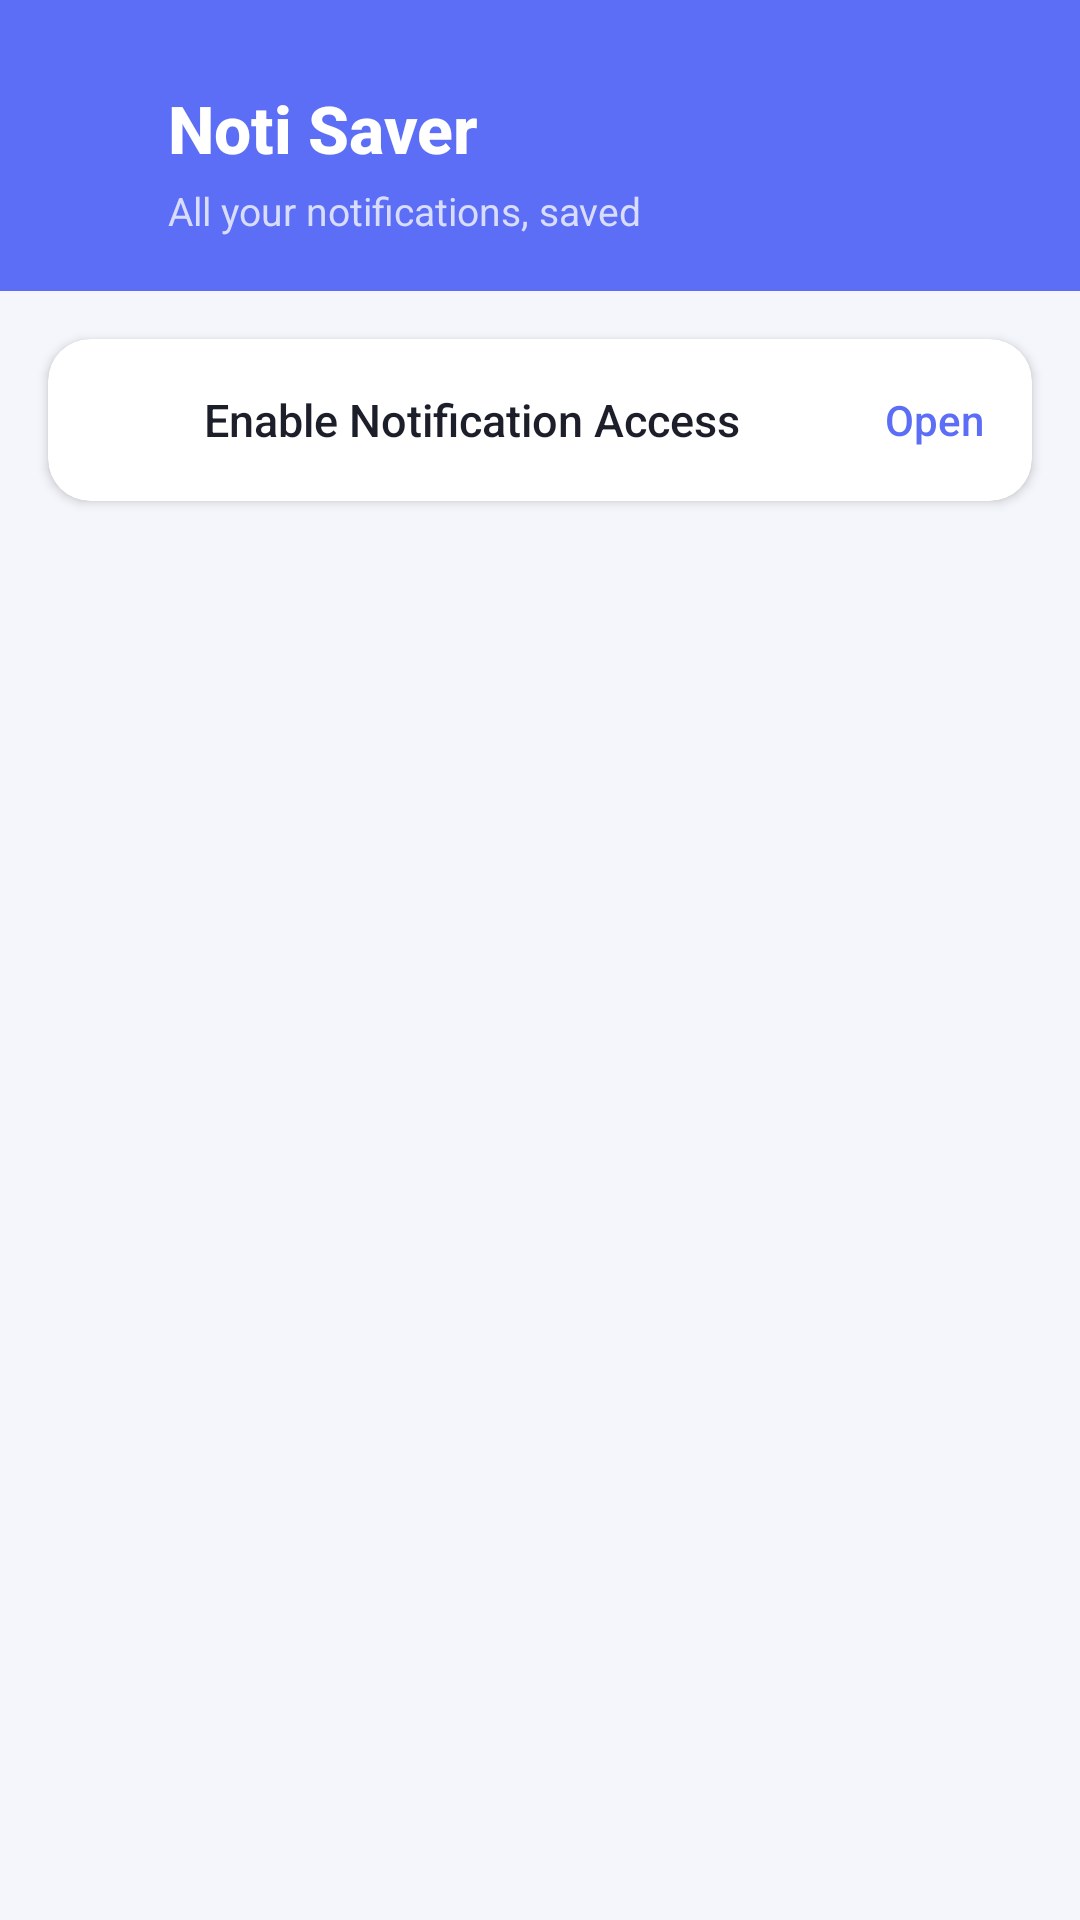

Write the Android layout XML for this screen, with the resource values it uses.
<!-- AndroidManifest.xml: application theme Theme.NotiSaver -->
<!-- res/layout/activity_main.xml -->
<?xml version="1.0" encoding="utf-8"?>
<LinearLayout xmlns:android="http://schemas.android.com/apk/res/android"
    xmlns:app="http://schemas.android.com/apk/res-auto"
    android:orientation="vertical"
    android:layout_width="match_parent"
    android:layout_height="match_parent"
    android:background="@color/background">

    
    <LinearLayout
        android:layout_width="match_parent"
        android:layout_height="wrap_content"
        android:orientation="vertical"
        android:background="@color/primary"
        android:paddingStart="20dp"
        android:paddingEnd="20dp"
        android:paddingTop="28dp"
        android:paddingBottom="18dp">

        <LinearLayout
            android:layout_width="match_parent"
            android:layout_height="wrap_content"
            android:orientation="horizontal"
            android:gravity="center_vertical">

            <ImageView
                android:layout_width="26dp"
                android:layout_height="26dp"
                android:src="@drawable/ic_bell"
                android:layout_marginEnd="10dp" />

            <TextView
                android:layout_width="0dp"
                android:layout_height="wrap_content"
                android:layout_weight="1"
                android:text="@string/app_name"
                android:textColor="#FFFFFF"
                android:textSize="22sp"
                android:fontFamily="sans-serif-medium"
                android:textStyle="bold" />

            <ImageView
                android:id="@+id/btnSettings"
                android:layout_width="24dp"
                android:layout_height="24dp"
                android:src="@drawable/ic_settings"
                android:clickable="true"
                android:focusable="true"
                android:padding="2dp"
                android:foreground="?android:attr/selectableItemBackgroundBorderless" />
        </LinearLayout>

        <TextView
            android:layout_width="wrap_content"
            android:layout_height="wrap_content"
            android:text="@string/subtitle"
            android:textColor="#D8DCFF"
            android:textSize="13sp"
            android:layout_marginTop="4dp"
            android:layout_marginStart="36dp" />
    </LinearLayout>

    
    <androidx.cardview.widget.CardView
        android:id="@+id/permissionCard"
        android:layout_width="match_parent"
        android:layout_height="wrap_content"
        android:layout_margin="16dp"
        app:cardCornerRadius="14dp"
        app:cardElevation="2dp"
        app:cardBackgroundColor="@color/surface">

        <LinearLayout
            android:id="@+id/btnPermission"
            android:layout_width="match_parent"
            android:layout_height="wrap_content"
            android:orientation="horizontal"
            android:gravity="center_vertical"
            android:padding="16dp"
            android:clickable="true"
            android:focusable="true"
            android:foreground="?android:attr/selectableItemBackground">

            <ImageView
                android:layout_width="22dp"
                android:layout_height="22dp"
                android:src="@drawable/ic_bell"
                app:tint="@color/primary" />

            <TextView
                android:layout_width="0dp"
                android:layout_height="wrap_content"
                android:layout_weight="1"
                android:layout_marginStart="14dp"
                android:text="@string/enable_access"
                android:textColor="@color/text_primary"
                android:textSize="15sp"
                android:fontFamily="sans-serif-medium" />

            <TextView
                android:layout_width="wrap_content"
                android:layout_height="wrap_content"
                android:text="Open"
                android:textColor="@color/primary"
                android:textSize="14sp"
                android:fontFamily="sans-serif-medium" />
        </LinearLayout>
    </androidx.cardview.widget.CardView>

    
    <FrameLayout
        android:layout_width="match_parent"
        android:layout_height="0dp"
        android:layout_weight="1">

        <androidx.recyclerview.widget.RecyclerView
            android:id="@+id/recyclerView"
            android:layout_width="match_parent"
            android:layout_height="match_parent"
            android:paddingStart="16dp"
            android:paddingEnd="16dp"
            android:paddingBottom="16dp"
            android:clipToPadding="false" />

        <LinearLayout
            android:id="@+id/emptyState"
            android:layout_width="wrap_content"
            android:layout_height="wrap_content"
            android:layout_gravity="center"
            android:orientation="vertical"
            android:gravity="center"
            android:visibility="gone">

            <ImageView
                android:layout_width="72dp"
                android:layout_height="72dp"
                android:src="@drawable/ic_empty" />

            <TextView
                android:layout_width="wrap_content"
                android:layout_height="wrap_content"
                android:text="@string/empty_title"
                android:textColor="@color/text_primary"
                android:textSize="16sp"
                android:fontFamily="sans-serif-medium"
                android:layout_marginTop="16dp" />

            <TextView
                android:layout_width="240dp"
                android:layout_height="wrap_content"
                android:text="@string/empty_subtitle"
                android:textColor="@color/text_secondary"
                android:textSize="13sp"
                android:gravity="center"
                android:layout_marginTop="6dp" />
        </LinearLayout>
    </FrameLayout>

</LinearLayout>
<!-- resources referenced by this layout -->
<resources>
  <color name="background">#F5F6FB</color>
  <color name="primary">#5B6EF5</color>
  <color name="surface">#FFFFFF</color>
  <color name="text_primary">#1C1E2A</color>
  <color name="text_secondary">#6B6F82</color>
  <!-- drawable ic_empty (drawable) -->
  <?xml version="1.0" encoding="utf-8"?>
  <vector xmlns:android="http://schemas.android.com/apk/res/android"
      android:width="96dp"
      android:height="96dp"
      android:viewportWidth="24"
      android:viewportHeight="24"
      android:tint="#C7CAE0">
      <path
          android:fillColor="#FF000000"
          android:pathData="M19,3H5C3.9,3 3,3.9 3,5v14c0,1.1 0.9,2 2,2h14c1.1,0 2,-0.9 2,-2V5C21,3.9 20.1,3 19,3zM19,19H5v-4h3.53c0.5,1.19 1.68,2 3.05,2h0.85c1.37,0 2.55,-0.81 3.05,-2H19V19zM19,13h-4.5c0,1.1 -0.9,2 -2,2h-1c-1.1,0 -2,-0.9 -2,-2H5V5h14V13z" />
  </vector>
  <string name="app_name">Noti Saver</string>
  <string name="empty_subtitle">Once notifications start coming in, they will appear here</string>
  <string name="empty_title">No notifications yet</string>
  <string name="enable_access">Enable Notification Access</string>
  <string name="subtitle">All your notifications, saved</string>
  <style name="Theme.NotiSaver" parent="Theme.MaterialComponents.DayNight.NoActionBar">
          <item name="colorPrimary">@color/primary</item>
          <item name="colorPrimaryDark">@color/primary_dark</item>
          <item name="colorAccent">@color/accent</item>
          <item name="android:windowBackground">@color/background</item>
          <item name="android:statusBarColor">@color/primary_dark</item>
          <item name="android:windowLightStatusBar">false</item>
      </style>
  <color name="primary_dark">#3F4FD1</color>
  <color name="accent">#00C9A7</color>
</resources>
